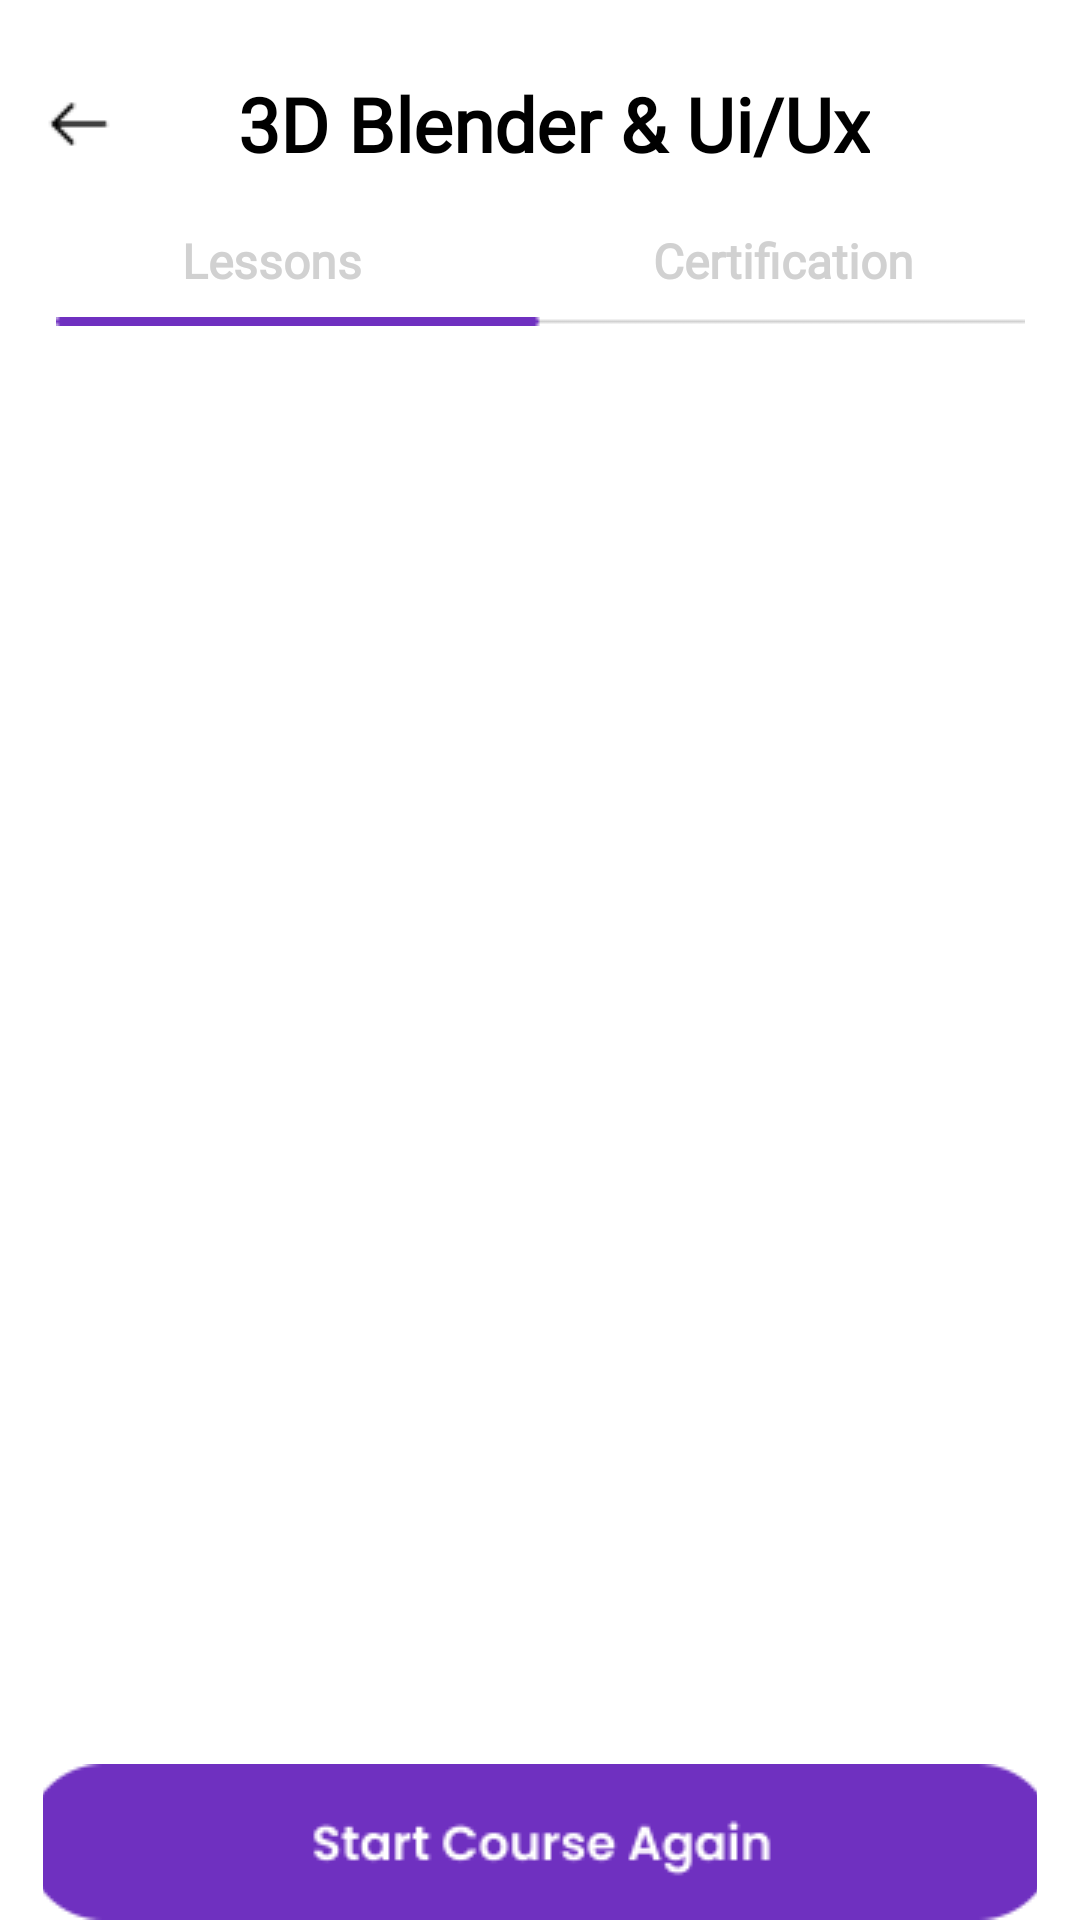

Here is an Android app screen rendered from its layout file. Give the layout XML and the strings, colors and styles it references.
<!-- AndroidManifest.xml: application theme Theme.Summer_Internship -->
<!-- res/layout/activity_detailsofcourse.xml -->
<?xml version="1.0" encoding="utf-8"?>
<androidx.constraintlayout.widget.ConstraintLayout xmlns:android="http://schemas.android.com/apk/res/android"
    xmlns:app="http://schemas.android.com/apk/res-auto"
    xmlns:tools="http://schemas.android.com/tools"
    android:id="@+id/main"
    android:layout_width="match_parent"
    android:layout_height="match_parent"
    android:background="@color/white"
    tools:context=".DetailsOfCourse">

    <androidx.constraintlayout.widget.Guideline
        android:id="@+id/guideline1"
        android:layout_width="wrap_content"
        android:layout_height="wrap_content"
        android:orientation="vertical"
        app:layout_constraintGuide_percent="0.04" />

    <androidx.constraintlayout.widget.Guideline
        android:id="@+id/guideline2"
        android:layout_width="wrap_content"
        android:layout_height="wrap_content"
        android:orientation="vertical"
        app:layout_constraintGuide_percent="0.96" />

    <androidx.constraintlayout.widget.ConstraintLayout
        android:id="@+id/Main_Title"
        android:layout_width="0dp"
        android:layout_height="wrap_content"
        android:orientation="horizontal"
        app:layout_constraintBottom_toBottomOf="parent"
        app:layout_constraintEnd_toStartOf="@+id/guideline2"
        app:layout_constraintHorizontal_bias="0.0"
        app:layout_constraintStart_toStartOf="@+id/guideline1"
        app:layout_constraintTop_toTopOf="parent"
        app:layout_constraintVertical_bias="0.04">

        <ImageButton
            android:id="@+id/back_payment_pin"
            android:layout_width="wrap_content"
            android:layout_height="wrap_content"
            android:background="#00FFFFFF"
            android:onClick="goToMyCourseActivity"
            android:src="@drawable/back_arrow"
            app:layout_constraintBottom_toBottomOf="parent"
            app:layout_constraintStart_toStartOf="parent"
            app:layout_constraintTop_toTopOf="parent" />

        <TextView
            android:id="@+id/textView23"
            android:layout_width="wrap_content"
            android:layout_height="wrap_content"
            android:layout_marginStart="9dp"
            android:fontFamily="@font/poppins"
            android:text="3D Blender &amp; Ui/Ux"
            android:textColor="#000000"
            android:textSize="25sp"
            android:textStyle="bold"
            app:layout_constraintBottom_toBottomOf="parent"
            app:layout_constraintEnd_toEndOf="parent"
            app:layout_constraintHorizontal_bias="0.5"
            app:layout_constraintStart_toStartOf="parent"
            app:layout_constraintTop_toTopOf="parent" />

    </androidx.constraintlayout.widget.ConstraintLayout>

    <LinearLayout
        android:id="@+id/Tabs_Layout"
        android:layout_width="wrap_content"
        android:layout_height="wrap_content"
        android:layout_marginTop="18dp"
        android:orientation="vertical"
        app:layout_constraintEnd_toEndOf="parent"
        app:layout_constraintStart_toStartOf="parent"
        app:layout_constraintTop_toBottomOf="@+id/Main_Title">

        <LinearLayout
            android:id="@+id/Tabs_Text_Layout"
            android:layout_width="match_parent"
            android:layout_height="wrap_content"
            android:orientation="horizontal"
            android:paddingStart="60dp"
            android:paddingEnd="55dp"
            app:layout_constraintEnd_toEndOf="parent"
            app:layout_constraintStart_toStartOf="parent"
            app:layout_constraintTop_toBottomOf="@+id/constraintLayout5">

            <TextView
                android:id="@+id/textViewLessons"
                android:layout_width="0dp"
                android:layout_height="wrap_content"
                android:clickable="true"
                android:layout_weight="1"
                android:focusable="true"
                android:fontFamily="@font/poppins"
                android:text="Lessons"
                android:textColor="@color/secondary"
                android:textSize="16sp"
                android:textStyle="bold" />

            <TextView
                android:id="@+id/textViewCertification"
                android:layout_width="wrap_content"
                android:layout_height="wrap_content"
                android:fontFamily="@font/poppins"
                android:text="Certification"
                android:textAlignment="center"
                android:textColor="@color/secondary"
                android:textSize="16sp"
                android:textStyle="bold" />

        </LinearLayout>

        <ImageView
            android:id="@+id/progressBar"
            android:layout_width="wrap_content"
            android:layout_height="wrap_content"
            android:layout_marginStart="18dp"
            android:layout_marginTop="8dp"
            android:layout_marginEnd="18dp"
            android:scaleType="fitXY"
            android:src="@drawable/course_ongoing"
            app:layout_constraintBottom_toBottomOf="parent"
            app:layout_constraintEnd_toEndOf="parent"
            app:layout_constraintStart_toStartOf="parent" />

    </LinearLayout>

    <LinearLayout
        android:layout_width="0dp"
        android:layout_height="0dp"
        android:layout_marginTop="28dp"
        android:layout_marginBottom="8dp"
        app:layout_constraintBottom_toTopOf="@+id/frameLayout1"
        app:layout_constraintEnd_toStartOf="@+id/guideline2"
        app:layout_constraintStart_toStartOf="@+id/guideline1"
        app:layout_constraintTop_toBottomOf="@+id/Tabs_Layout">

        <androidx.viewpager2.widget.ViewPager2
            android:id="@+id/viewPager"
            android:layout_width="match_parent"
            android:layout_height="wrap_content" />

    </LinearLayout>

    <FrameLayout
        android:id="@+id/frameLayout1"
        android:layout_width="0dp"
        android:layout_height="wrap_content"
        android:background="#00FFFFFF"
        app:layout_constraintBottom_toBottomOf="parent"
        app:layout_constraintEnd_toStartOf="@+id/guideline2"
        app:layout_constraintStart_toStartOf="@+id/guideline1">

        <ImageButton
            android:id="@+id/floatingBtn"
            android:layout_width="match_parent"
            android:layout_height="wrap_content"
            android:background="#40FFFFFF"
            android:src="@drawable/start_course_again" />

    </FrameLayout>

</androidx.constraintlayout.widget.ConstraintLayout>
<!-- resources referenced by this layout -->
<resources>
  <color name="secondary">#D1D1D1</color>
  <color name="white">#FFFFFFFF</color>
  <!-- drawable back_arrow: png bitmap (drawable, 159 bytes) -->
  <!-- drawable course_ongoing: png bitmap (drawable, 209 bytes) -->
  <!-- drawable start_course_again: png bitmap (drawable, 3858 bytes) -->
  <style name="Theme.Summer_Internship" parent="Base.Theme.Summer_Internship" />
  <style name="Base.Theme.Summer_Internship" parent="Theme.Material3.DayNight.NoActionBar">
          
  
      </style>
</resources>
